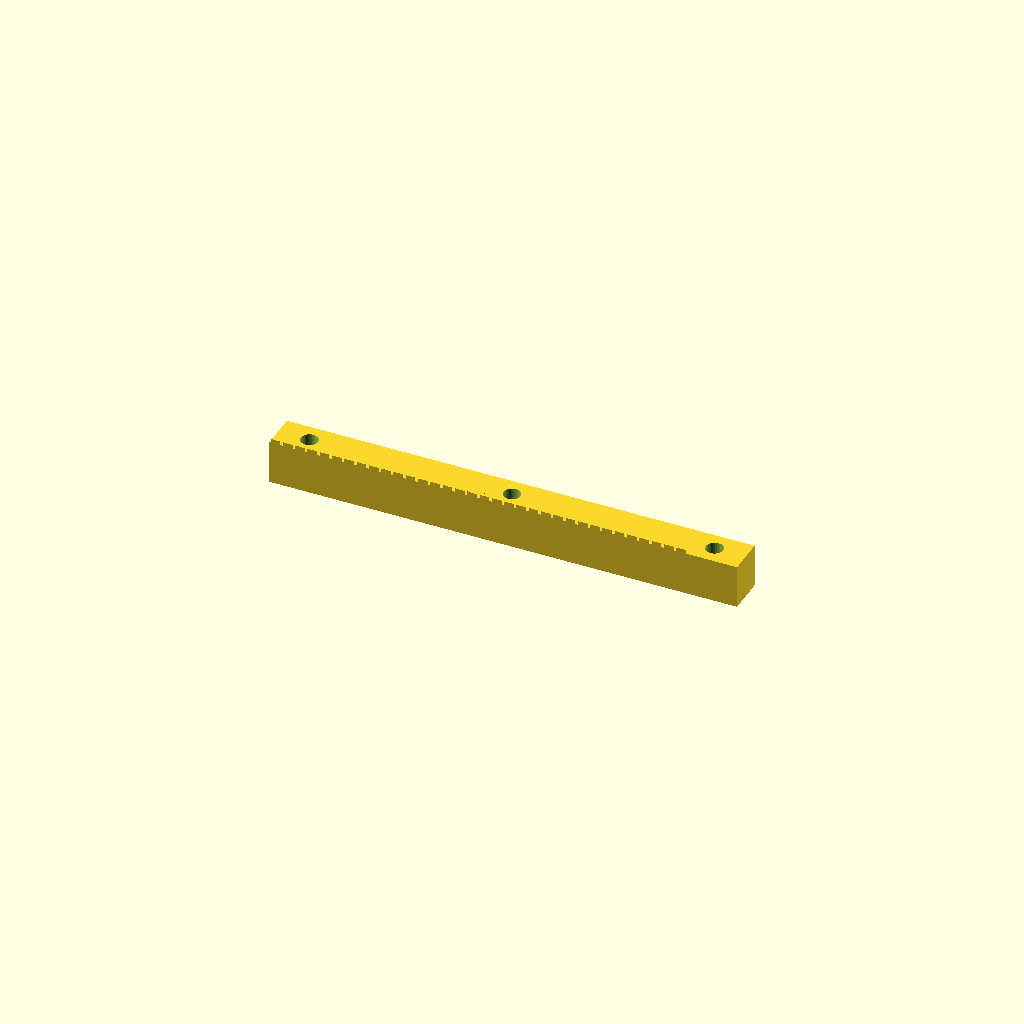
Cell 1: the model at its default parameters.
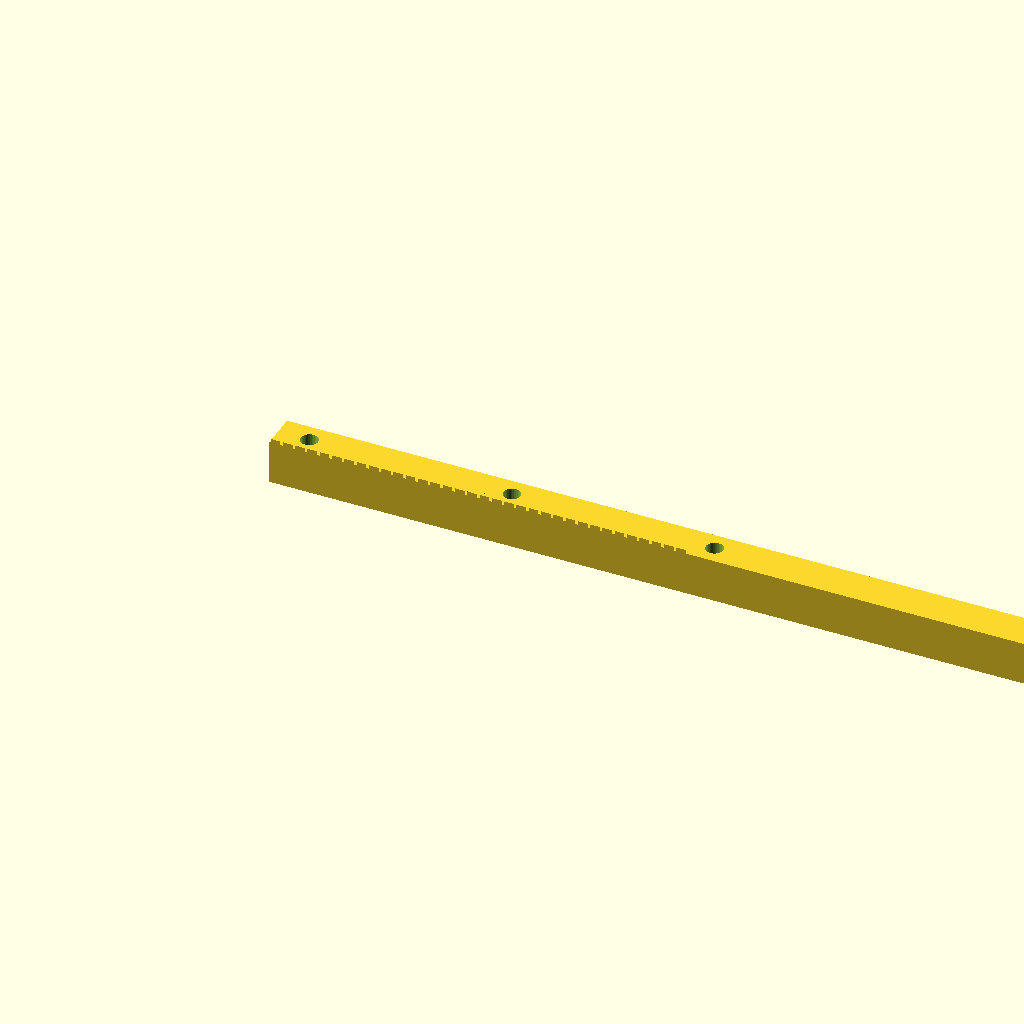
Cell 2 — rack_len set to 299.04, the other parameters unchanged.
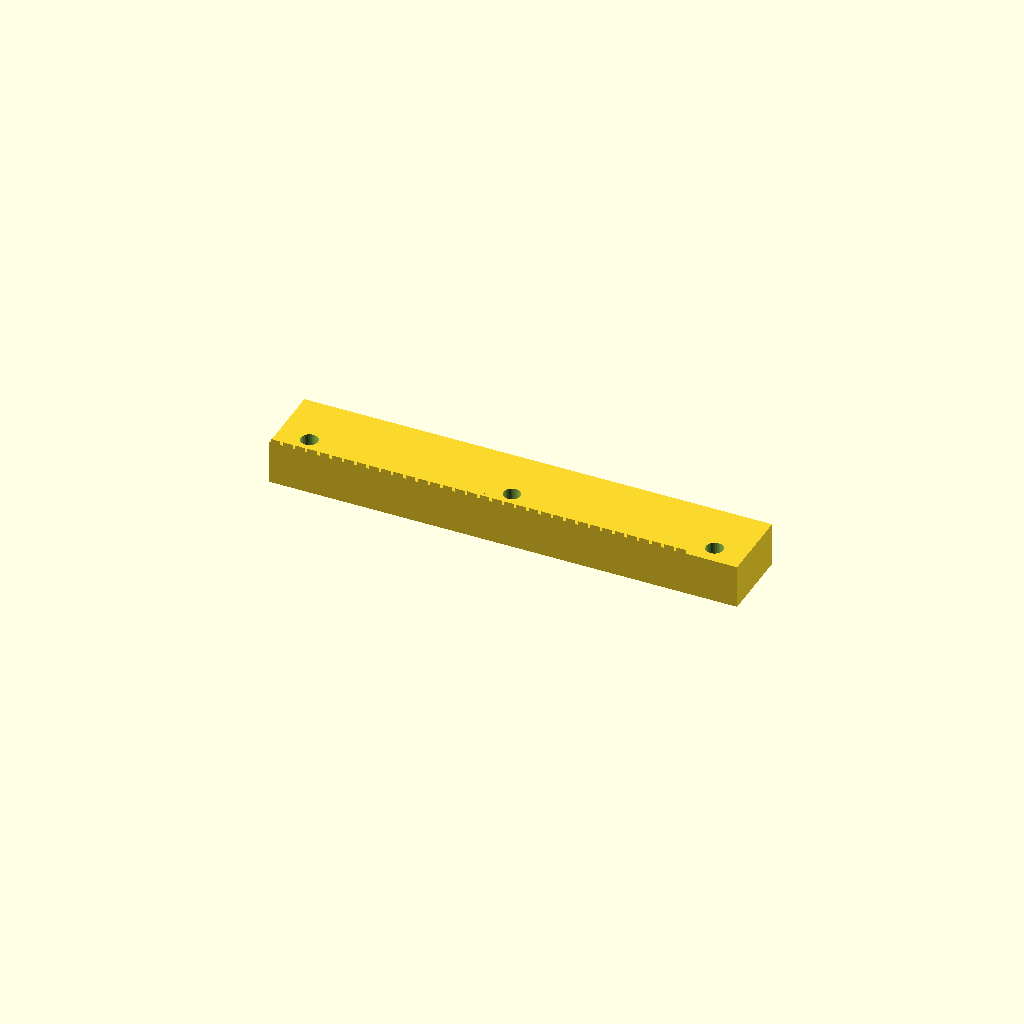
Cell 3 — rack_w set to 24, the other parameters unchanged.
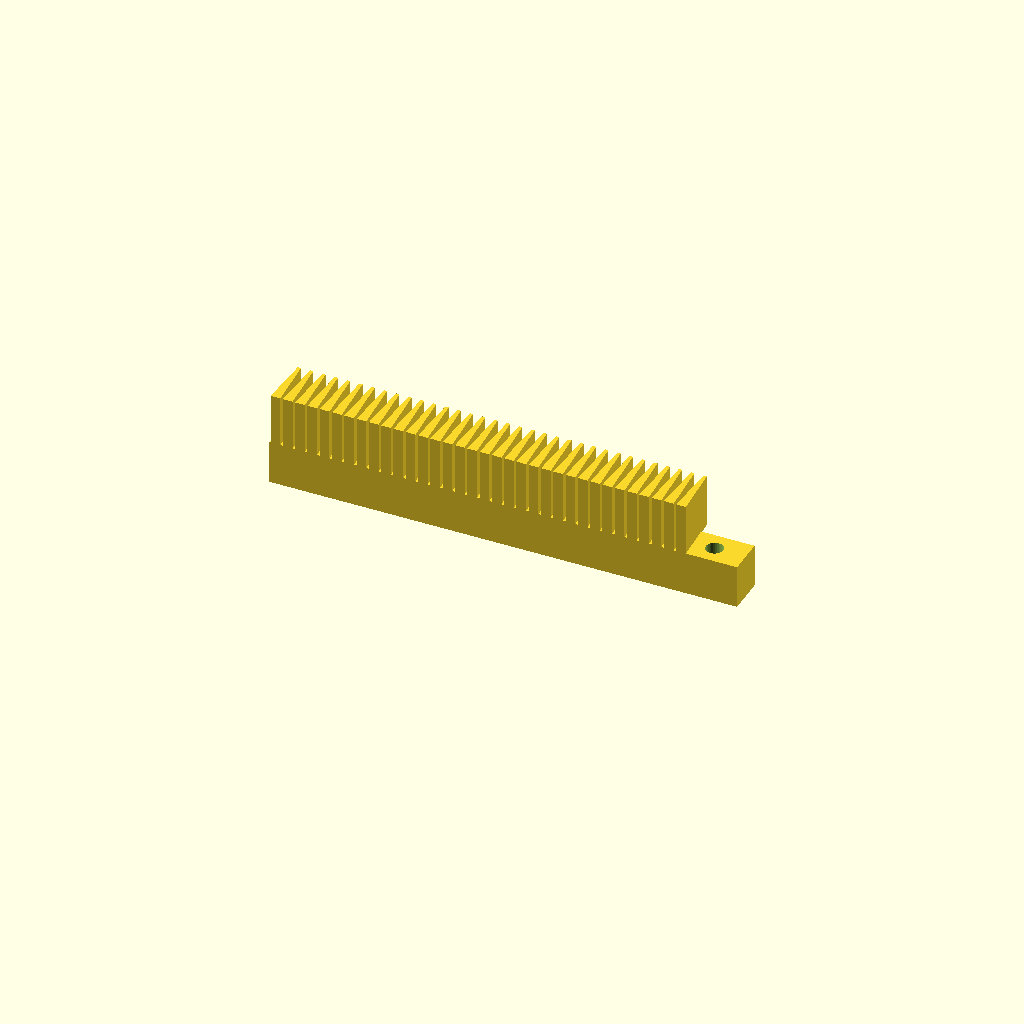
Cell 4 — rack_h set to 30.5, the other parameters unchanged.
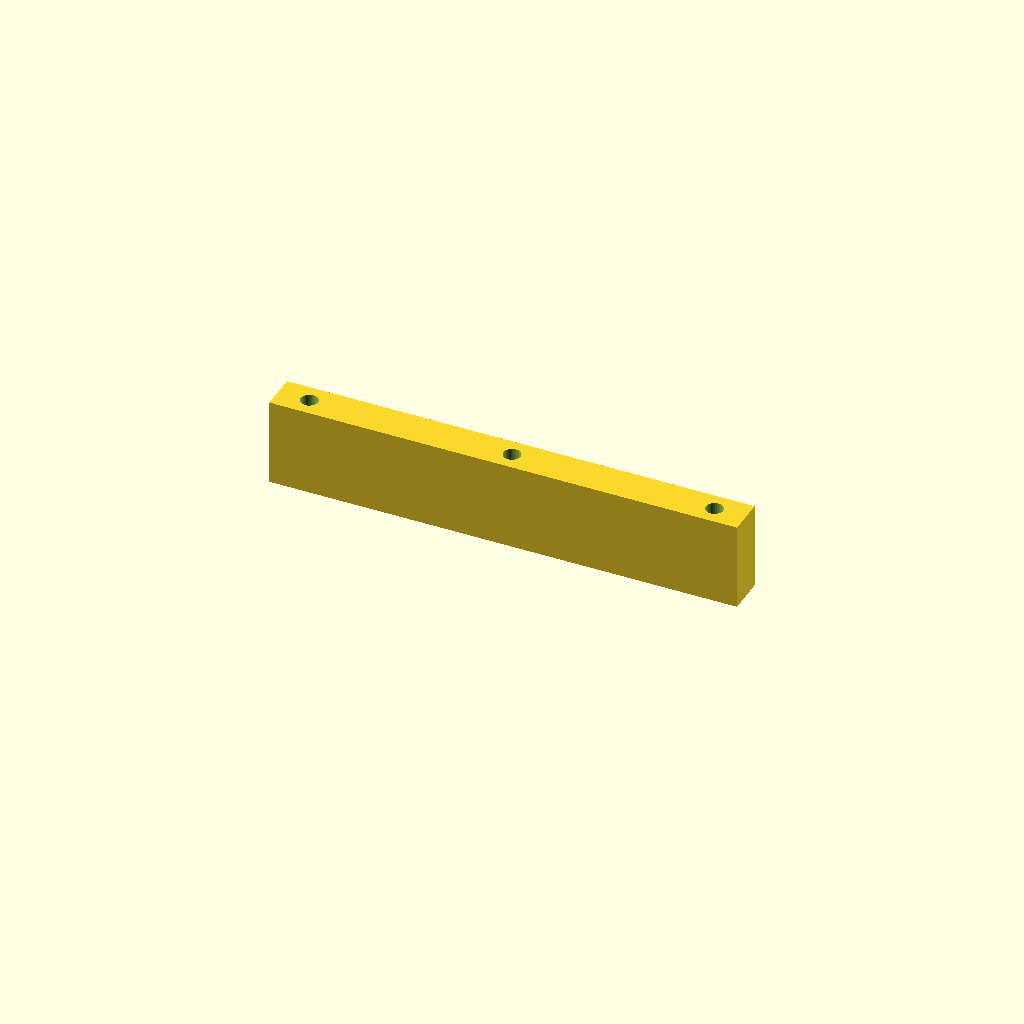
Cell 5: the same model with body_t = 28.
One fixed orthographic camera (rotation 55°, 0°, 25°; colour scheme Cornfield) for every cell.
OpenSCAD source file optional_data/data/gen2/racks/part_0075.scad:
$fn = 32;

// ----------------------------------------------------------------------
// Gear rack: m=1.25 z=34, 149.52 x 12 x 15.25 mm
// ----------------------------------------------------------------------

// --- parameters (mm) ---
rack_len = 149.52;        // rack length, X
rack_w = 12;              // rack width, Y
rack_h = 15.25;           // overall height, Z
modul = 1.25;             // module
body_t = 14;              // tooth root line height
pitch = 3.93;             // circular pitch
tip_w = 1.05;             // tooth thickness at the tip
root_w = 3.1;             // tooth thickness at the root line
hole_d = 5.5;             // mounting hole
sink = 0.6;               // tooth root overlap into the body

tooth_span = 133.52;

module tooth(x0) {
  /* 20 deg flank profile, sunk into the body for a positive overlap */
  translate([x0, 0, body_t - sink])
    linear_extrude(height = rack_h - body_t + sink)
      polygon(points = [[-root_w / 2, 0], [root_w / 2, 0],
                        [tip_w / 2, rack_h - body_t],
                        [-tip_w / 2, rack_h - body_t]]);
}

difference() {
  union() {
    cube([rack_len, rack_w, body_t]);
    for (i = [0 : 34 - 1])
      tooth((i + 0.5) * pitch + (tooth_span - 34 * pitch) / 2);
  }
  translate([10, 6, -1]) cylinder(h = body_t + 2, d = hole_d);
  translate([74.76, 6, -1]) cylinder(h = body_t + 2, d = hole_d);
  translate([139.52, 6, -1]) cylinder(h = body_t + 2, d = hole_d);
}
Parameter table extracted from the source (name, type, default, range or options):
rack_len: number, default 149.52
rack_w: number, default 12
rack_h: number, default 15.25
modul: number, default 1.25
body_t: number, default 14
pitch: number, default 3.93
tip_w: number, default 1.05
root_w: number, default 3.1
hole_d: number, default 5.5
sink: number, default 0.6
tooth_span: number, default 133.52
